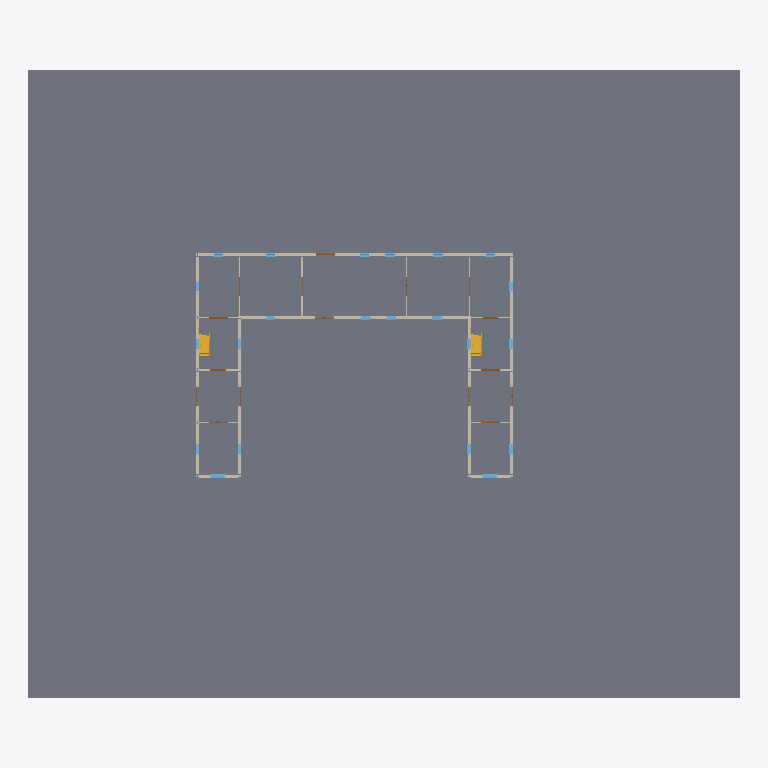
Plan cut of the same IFC building model at storey 'level 1' (level 0.00 m, cut at 1.40 m), seen from above with north up, elements coloured by IFC class (only those large enough to see are counted): 21 windows (light blue), 15 walls (beige), 6 doors (brown), 1 slab (grey), 1 stair (yellow). Cut surfaces are drawn darker.
Extent 68.0 m × 60.0 m × 21.3 m (x, y, z). Storeys (6): level 1 at 0.00 m; level 2 at 3.80 m; level 3 at 7.60 m; level 4 at 11.40 m; level 5 at 15.20 m; level 6 at 19.00 m. Elements (402): 128 IfcBeam, 94 IfcColumn, 64 IfcWall, 56 IfcWindow, 38 IfcDoor, 10 IfcCurtainWall, 6 IfcSlab, 4 IfcStair, 2 IfcRoof.

HEADER;
FILE_DESCRIPTION(('ViewDefinition [DesignTransferView_V1.0]','RevitIdentifiers [ContentGUID: a776ded7-3dbc-467e-8a5a-e771c6aee262, VersionGUID: 86afe2a4-69a6-4a94-97aa-217aef553d08, NumberOfSaves: 42]','CoordinateReference [CoordinateBase: Shared Coordinates]'),'2;1');
FILE_NAME('3','2025-06-13T00:28:00+01:00',('User_3'),('Organization_3'),'ODA SDAI 24.6','Autodesk Revit 24.3.30.11 (ENG) - IFC 24.3.30.11','Authorized_3');
FILE_SCHEMA(('IFC4'));
ENDSEC;
DATA;
#27=IFCPROJECT('2dTjxNFRn6VefQvt4vKHsI',#18,'Project_3','Redacted','AnonymizedSubmission','Anonymous Project 3','Project Status',(#22),#83509);
#58=IFCSITE('2dTjxNFRn6VefQvt4vKHsG',#18,'Default',$,$,#57,$,$,.ELEMENT.,(51,30,23,112487),(0,-7,-37,-956022),0.0,$,$);
#32=IFCBUILDING('2dTjxNFRn6VefQvt4vKHsJ',#18,'',$,$,#30,$,'',.ELEMENT.,$,$,#31);
#35=IFCBUILDINGSTOREY('3Zu5Bv0LOHrPC10026FoQQ',#18,'level 1',$,'Level:Circle Head - Project Datum',#34,$,'level 1',.ELEMENT.,0.0);
#39=IFCBUILDINGSTOREY('15Z0v90RiHrPC20026FoKR',#18,'level 2',$,'Level:Circle Head - Project Datum',#38,$,'level 2',.ELEMENT.,3.7999999999999994);
#43=IFCBUILDINGSTOREY('24RD9DDvr8xuDgQbCpe0VT',#18,'level 3',$,'Level:Circle Head - Project Datum',#42,$,'level 3',.ELEMENT.,7.6);
#47=IFCBUILDINGSTOREY('24RD9DDvr8xuDgQbCpe0Tz',#18,'level 4',$,'Level:Circle Head - Project Datum',#46,$,'level 4',.ELEMENT.,11.399999999999999);
#51=IFCBUILDINGSTOREY('24RD9DDvr8xuDgQbCpe0YK',#18,'level 5',$,'Level:Circle Head - Project Datum',#50,$,'level 5',.ELEMENT.,15.2);
#55=IFCBUILDINGSTOREY('0wvQwH4mn9TPt_aRnld8A6',#18,'level 6',$,'Level:Circle Head - Project Datum',#54,$,'level 6',.ELEMENT.,19.0);
#41398=IFCSLAB('3Tt69ndVvBkv7If$RWPIQP',#18,'Floor:Floor-Grnd-Susp_65Scr-80Ins-100Blk-75PC:372841',$,'Floor:Floor-Grnd-Susp_65Scr-80Ins-100Blk-75PC',#41382,#41397,'372841',.FLOOR.);
#221=IFCWALL('24RD9DDvr8xuDgQbCpe0kV',#18,'Basic Wall:wall 1:314166',$,'Basic Wall:wall 1',#185,#220,'314166',.NOTDEFINED.);
#53461=IFCWALL('1j9MRkXyjFDutwdWyjJKw9',#18,'Basic Wall:wall 1:385548',$,'Basic Wall:wall 1',#53427,#53460,'385548',.NOTDEFINED.);
#362=IFCWALL('24RD9DDvr8xuDgQbCpe0l2',#18,'Basic Wall:wall 1:314219',$,'Basic Wall:wall 1',#332,#361,'314219',.NOTDEFINED.);
#12071=IFCSTAIR('06C17Xd5DE1eD1WzTXW3Wf',#18,'Assembled Stair:Stair:347941',$,'Assembled Stair:Private',#12070,$,'347941',.NOTDEFINED.);
#1228=IFCWALL('3PcPWHAnHClxTvsIqbWNmZ',#18,'Basic Wall:wall 1:322642',$,'Basic Wall:wall 1',#1199,#1227,'322642',.NOTDEFINED.);
#559=IFCWALL('24RD9DDvr8xuDgQbCpe0tQ',#18,'Basic Wall:wall 1:314739',$,'Basic Wall:wall 1',#532,#558,'314739',.NOTDEFINED.);
#1321=IFCWALL('3PcPWHAnHClxTvsIqbWNmb',#18,'Basic Wall:wall 1:322644',$,'Basic Wall:wall 1',#1294,#1320,'322644',.NOTDEFINED.);
#466=IFCWALL('24RD9DDvr8xuDgQbCpe0jO',#18,'Basic Wall:wall 1:314353',$,'Basic Wall:wall 1',#443,#465,'314353',.NOTDEFINED.);
#511=IFCWALL('24RD9DDvr8xuDgQbCpe0sq',#18,'Basic Wall:wall 1:314653',$,'Basic Wall:wall 1',#487,#510,'314653',.NOTDEFINED.);
#2997=IFCWALL('1eUxMLrF1C5BtgpYmswnmP',#18,'Basic Wall:Wall-Int_12P-100Blk-12P:337431',$,'Basic Wall:Wall-Int_12P-100Blk-12P',#2974,#2996,'337431',.NOTDEFINED.);
#1273=IFCWALL('3PcPWHAnHClxTvsIqbWNmY',#18,'Basic Wall:wall 1:322643',$,'Basic Wall:wall 1',#1249,#1272,'322643',.NOTDEFINED.);
#46334=IFCWINDOW('0A3Sg3S_X6lvlu5G_CHy3l',#18,'Windows_Sgl_Plain:1360x1210mm:377753',$,'Windows_Sgl_Plain:1360x1210mm',#81901,#46330,'377753',1.2100000000000009,1.3600000000000005,.WINDOW.,.NOTDEFINED.,$);
#46358=IFCWINDOW('0A3Sg3S_X6lvlu5G_CHyT5',#18,'Windows_Sgl_Plain:1360x1210mm:377907',$,'Windows_Sgl_Plain:1360x1210mm',#81759,#46354,'377907',1.2100000000000009,1.3600000000000005,.WINDOW.,.NOTDEFINED.,$);
#3129=IFCWALL('1eUxMLrF1C5BtgpYmswnq7',#18,'Basic Wall:Wall-Int_12P-100Blk-12P:337673',$,'Basic Wall:Wall-Int_12P-100Blk-12P',#3106,#3128,'337673',.NOTDEFINED.);
#2953=IFCWALL('1eUxMLrF1C5BtgpYmswnz$',#18,'Basic Wall:Wall-Int_12P-100Blk-12P:337265',$,'Basic Wall:Wall-Int_12P-100Blk-12P',#2930,#2952,'337265',.NOTDEFINED.);
#3085=IFCWALL('1eUxMLrF1C5BtgpYmswnpB',#18,'Basic Wall:Wall-Int_12P-100Blk-12P:337605',$,'Basic Wall:Wall-Int_12P-100Blk-12P',#3062,#3084,'337605',.NOTDEFINED.);
#3041=IFCWALL('1eUxMLrF1C5BtgpYmswnnb',#18,'Basic Wall:Wall-Int_12P-100Blk-12P:337515',$,'Basic Wall:Wall-Int_12P-100Blk-12P',#3018,#3040,'337515',.NOTDEFINED.);
#3261=IFCWALL('1eUxMLrF1C5BtgpYmswntg',#18,'Basic Wall:Wall-Int_12P-100Blk-12P:337892',$,'Basic Wall:Wall-Int_12P-100Blk-12P',#3238,#3260,'337892',.NOTDEFINED.);
#27696=IFCWINDOW('3s1A2jzPXDDP_T8aorz48O',#18,'Windows_Sgl_Plain:910x910mm:350264',$,'Windows_Sgl_Plain:910x910mm',#81557,#27692,'350264',0.9100000000000009,0.910000000000001,.WINDOW.,.NOTDEFINED.,$);
#27715=IFCWINDOW('3s1A2jzPXDDP_T8aorz490',#18,'Windows_Sgl_Plain:910x910mm:350304',$,'Windows_Sgl_Plain:910x910mm',#82216,#27711,'350304',0.9100000000000009,0.910000000000001,.WINDOW.,.NOTDEFINED.,$);
#27772=IFCWINDOW('3s1A2jzPXDDP_T8aorz4Cy',#18,'Windows_Sgl_Plain:910x910mm:350492',$,'Windows_Sgl_Plain:910x910mm',#81678,#27768,'350492',0.9100000000000009,0.9100000000000014,.WINDOW.,.NOTDEFINED.,$);
#27791=IFCWINDOW('3s1A2jzPXDDP_T8aorz4F_',#18,'Windows_Sgl_Plain:910x910mm:350686',$,'Windows_Sgl_Plain:910x910mm',#81800,#27787,'350686',0.9100000000000009,0.910000000000001,.WINDOW.,.NOTDEFINED.,$);
#27810=IFCWINDOW('3s1A2jzPXDDP_T8aorz40E',#18,'Windows_Sgl_Plain:910x910mm:350766',$,'Windows_Sgl_Plain:910x910mm',#81698,#27806,'350766',0.9100000000000009,0.910000000000001,.WINDOW.,.NOTDEFINED.,$);
#40347=IFCWINDOW('3PNO$$xbn7Jv6UmrlGJbiX',#18,'Windows_Sgl_Plain:910x910mm:358299',$,'Windows_Sgl_Plain:910x910mm',#81597,#40343,'358299',0.9100000000000009,0.910000000000001,.WINDOW.,.NOTDEFINED.,$);
#40385=IFCWINDOW('3PNO$$xbn7Jv6UmrlGJbIF',#18,'Windows_Sgl_Plain:910x910mm:358453',$,'Windows_Sgl_Plain:910x910mm',#83425,#40381,'358453',0.9100000000000009,0.910000000000001,.WINDOW.,.NOTDEFINED.,$);
#53486=IFCWINDOW('0O2MA5qXT7F8l8iFzaswNk',#18,'Windows_Sgl_Plain:910x910mm:389321',$,'Windows_Sgl_Plain:910x910mm',#81820,#53482,'389321',0.9100000000000009,0.910000000000001,.WINDOW.,.NOTDEFINED.,$);
#7690=IFCDOOR('3RagoFNhf5p91dYwhnzHli',#18,'Doors_ExtDbl_Flush:1810x2110mm:341862',$,'Doors_ExtDbl_Flush:1810x2110mm',#82173,#7686,'341862',2.11,1.8099999999999978,.DOOR.,.DOUBLE_DOOR_SINGLE_SWING.,$);
#9874=IFCDOOR('3RagoFNhf5p91dYwhnzHJT',#18,'Doors_ExtDbl_Flush:1810x2110mm:342103',$,'Doors_ExtDbl_Flush:1810x2110mm',#82130,#9870,'342103',2.11,1.8099999999999978,.DOOR.,.DOUBLE_DOOR_SINGLE_SWING.,$);
#9894=IFCDOOR('3RagoFNhf5p91dYwhnzHJv',#18,'Doors_ExtDbl_Flush:1810x2110mm:342131',$,'Doors_ExtDbl_Flush:1810x2110mm',#82109,#9890,'342131',2.11,1.8099999999999978,.DOOR.,.DOUBLE_DOOR_SINGLE_SWING.,$);
#40423=IFCDOOR('3PNO$$xbn7Jv6UmrlGJbMw',#18,'Doors_ExtDbl_Flush:1810x2110mm:358656',$,'Doors_ExtDbl_Flush:1810x2110mm',#81497,#40419,'358656',2.11,1.8099999999999978,.DOOR.,.DOUBLE_DOOR_SINGLE_SWING.,$);
#27658=IFCWINDOW('3s1A2jzPXDDP_T8aorz4zU',#18,'Windows_Sgl_Plain:910x910mm:349566',$,'Windows_Sgl_Plain:910x910mm',#81517,#27654,'349566',0.9100000000000009,0.910000000000001,.WINDOW.,.NOTDEFINED.,$);
#27677=IFCWINDOW('3s1A2jzPXDDP_T8aorz4$K',#18,'Windows_Sgl_Plain:910x910mm:349684',$,'Windows_Sgl_Plain:910x910mm',#81537,#27673,'349684',0.9100000000000009,0.9100000000000014,.WINDOW.,.NOTDEFINED.,$);
#27734=IFCWINDOW('3s1A2jzPXDDP_T8aorz4Ao',#18,'Windows_Sgl_Plain:910x910mm:350354',$,'Windows_Sgl_Plain:910x910mm',#81577,#27730,'350354',0.9100000000000009,0.910000000000001,.WINDOW.,.NOTDEFINED.,$);
#27753=IFCWINDOW('3s1A2jzPXDDP_T8aorz4B4',#18,'Windows_Sgl_Plain:910x910mm:350436',$,'Windows_Sgl_Plain:910x910mm',#81658,#27749,'350436',0.9100000000000009,0.910000000000001,.WINDOW.,.NOTDEFINED.,$);
#40404=IFCWINDOW('3PNO$$xbn7Jv6UmrlGJbJR',#18,'Windows_Sgl_Plain:910x910mm:358497',$,'Windows_Sgl_Plain:910x910mm',#81617,#40400,'358497',0.9100000000000009,0.910000000000001,.WINDOW.,.NOTDEFINED.,$);
#40328=IFCWINDOW('1xIb4bC45F$ghxEAYoIHdo',#18,'Windows_Sgl_Plain:910x910mm:357047',$,'Windows_Sgl_Plain:910x910mm',#83339,#40324,'357047',0.9100000000000009,0.910000000000001,.WINDOW.,.NOTDEFINED.,$);
#40366=IFCWINDOW('3PNO$$xbn7Jv6UmrlGJbIv',#18,'Windows_Sgl_Plain:910x910mm:358403',$,'Windows_Sgl_Plain:910x910mm',#83382,#40362,'358403',0.9100000000000009,0.910000000000001,.WINDOW.,.NOTDEFINED.,$);
#9851=IFCDOOR('3RagoFNhf5p91dYwhnzHIb',#18,'Doors_ExtDbl_Flush:1510x2110mm:342063',$,'Doors_ExtDbl_Flush:1510x2110mm',#81719,#9847,'342063',2.11,1.5100000000000011,.DOOR.,.DOUBLE_DOOR_SINGLE_SWING.,$);
#55605=IFCDOOR('0VeffGOjL6$QEnQcJJ3ese',#18,'Doors_ExtDbl_Flush:1510x2110mm:390421',$,'Doors_ExtDbl_Flush:1510x2110mm',#82067,#55601,'390421',2.11,1.5099999999999967,.DOOR.,.DOUBLE_DOOR_SINGLE_SWING.,$);
#27558=IFCWINDOW('3s1A2jzPXDDP_T8aorz4d4',#18,'Windows_Sgl_Plain:910x910mm:349156',$,'Windows_Sgl_Plain:910x910mm',#81942,#27554,'349156',0.9100000000000009,0.910000000000001,.WINDOW.,.NOTDEFINED.,$);
#27582=IFCWINDOW('3s1A2jzPXDDP_T8aorz4uU',#18,'Windows_Sgl_Plain:910x910mm:349246',$,'Windows_Sgl_Plain:910x910mm',#81861,#27578,'349246',0.9100000000000009,0.910000000000001,.WINDOW.,.NOTDEFINED.,$);
#27601=IFCWINDOW('3s1A2jzPXDDP_T8aorz4vA',#18,'Windows_Sgl_Plain:910x910mm:349290',$,'Windows_Sgl_Plain:910x910mm',#81962,#27597,'349290',0.9100000000000009,0.910000000000001,.WINDOW.,.NOTDEFINED.,$);
#27620=IFCWINDOW('3s1A2jzPXDDP_T8aorz4yo',#18,'Windows_Sgl_Plain:910x910mm:349458',$,'Windows_Sgl_Plain:910x910mm',#81881,#27616,'349458',0.9100000000000009,0.9100000000000014,.WINDOW.,.NOTDEFINED.,$);
ENDSEC;
